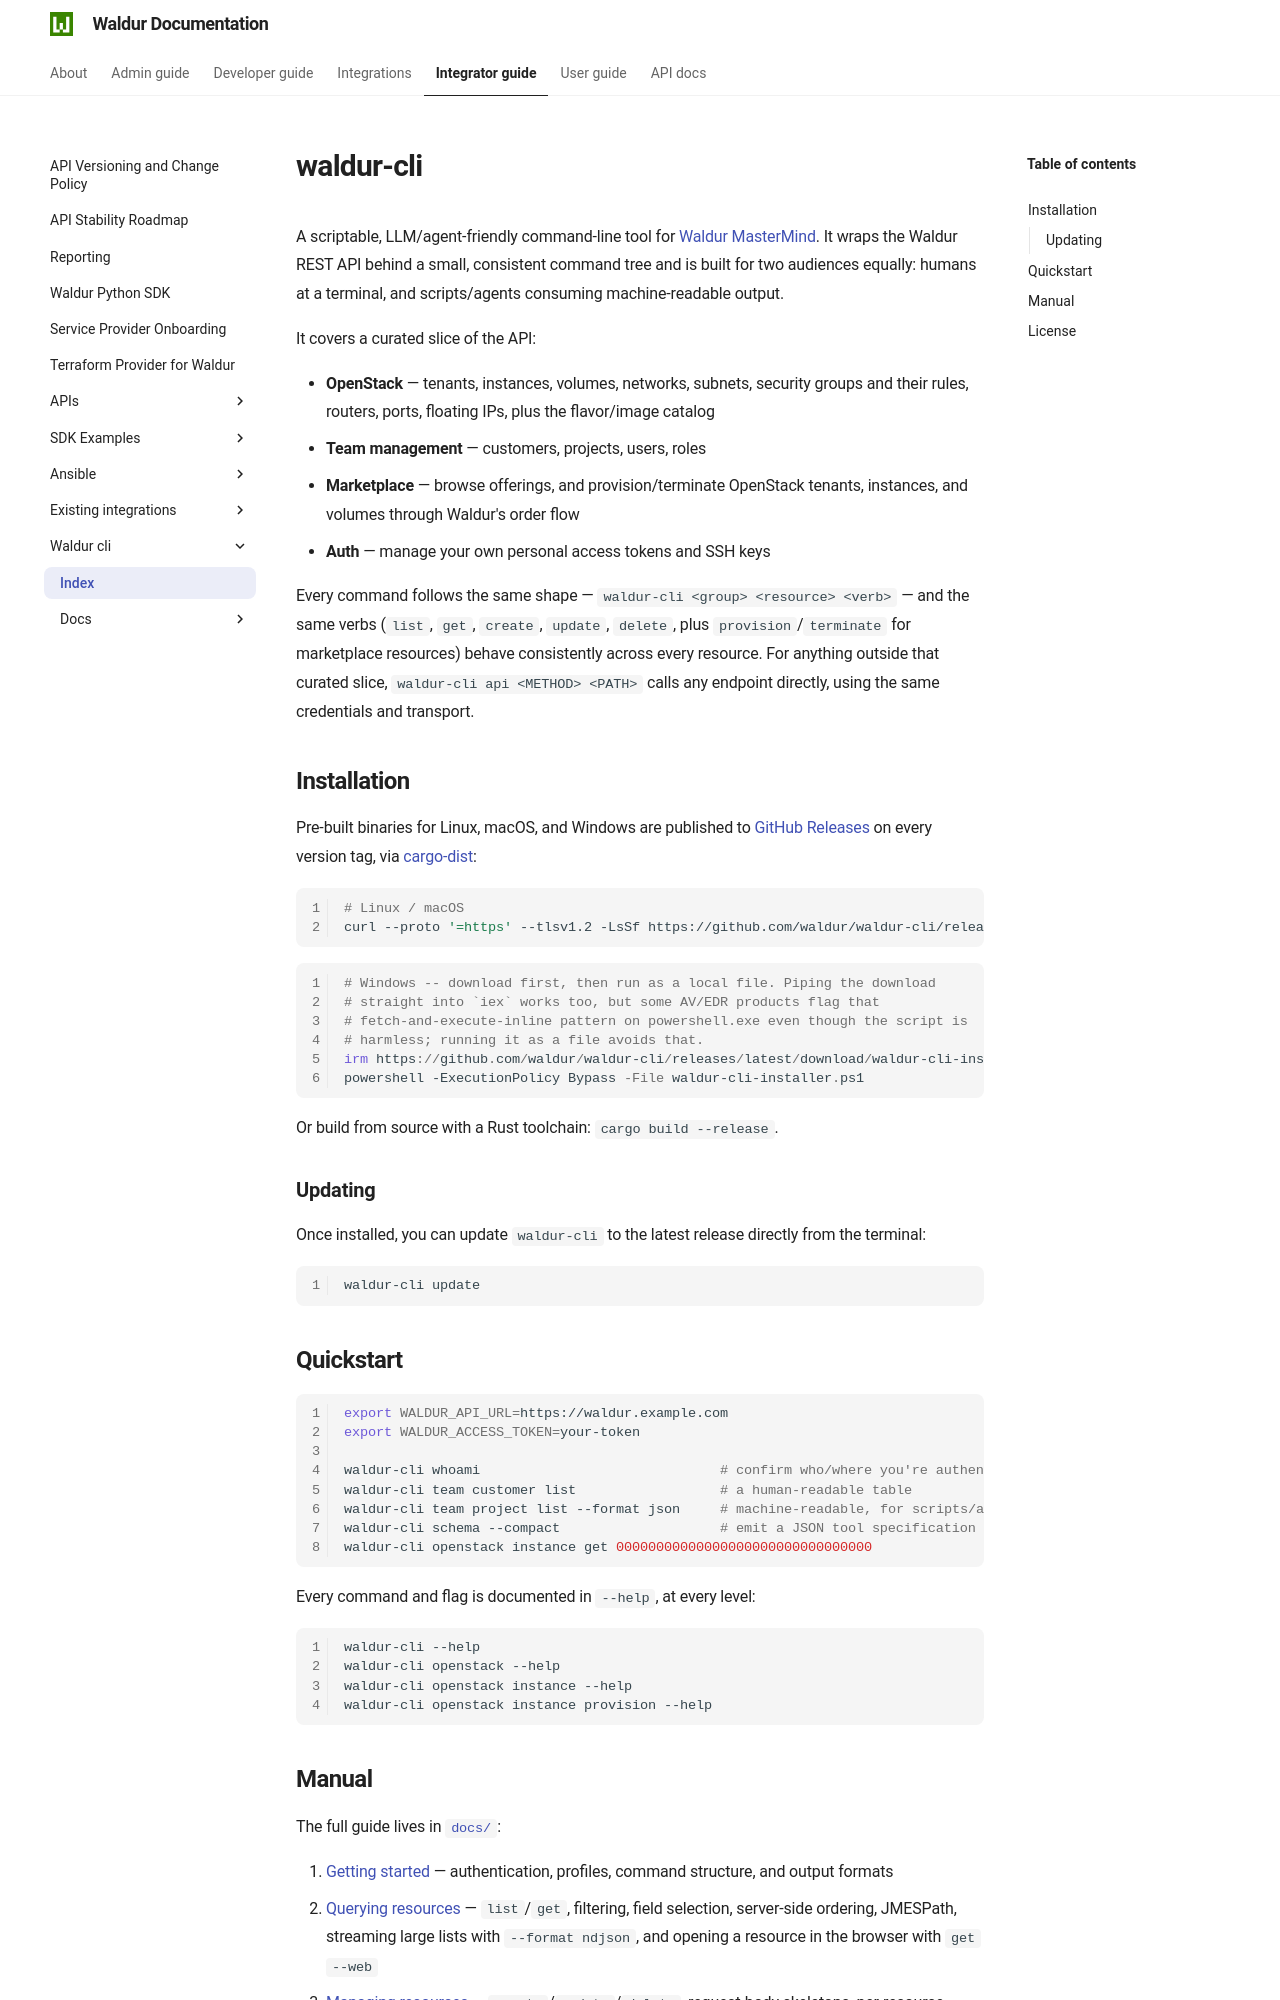

repository: waldur/waldur-docs · page: 8.1.3/integrator-guide/waldur-cli/index.html · generator: mkdocs

# waldur-cli

<!-- EXTERNAL DOCUMENT
Source: https://code.opennodecloud.com/waldur/waldur-cli.git
Branch: main
Remote Path: README.md/.
Local Path: docs/integrator-guide/waldur-cli/index.md
Last Sync: 2026-10-23T18:39:59.237950

WARNING: This file is automatically synchronized from the source repository.
DO NOT EDIT this file directly. Changes will be overwritten.
Edit the source at: https://code.opennodecloud.com/waldur/waldur-cli.git/-/tree/main/README.md/.
-->


A scriptable, LLM/agent-friendly command-line tool for [Waldur
MasterMind](https://waldur.com). It wraps the Waldur REST API behind a small, consistent
command tree and is built for two audiences equally: humans at a terminal, and scripts/agents
consuming machine-readable output.

It covers a curated slice of the API:

- **OpenStack** — tenants, instances, volumes, networks, subnets, security groups and their
  rules, routers, ports, floating IPs, plus the flavor/image catalog
- **Team management** — customers, projects, users, roles
- **Marketplace** — browse offerings, and provision/terminate OpenStack tenants, instances,
  and volumes through Waldur's order flow
- **Auth** — manage your own personal access tokens and SSH keys

Every command follows the same shape — `waldur-cli <group> <resource> <verb>` — and the same
verbs (`list`, `get`, `create`, `update`, `delete`, plus `provision`/`terminate` for
marketplace resources) behave consistently across every resource. For anything outside that
curated slice, `waldur-cli api <METHOD> <PATH>` calls any endpoint directly, using the same
credentials and transport.

## Installation

Pre-built binaries for Linux, macOS, and Windows are published to
[GitHub Releases](https://github.com/waldur/waldur-cli/releases) on every version tag, via
[cargo-dist](https://github.com/axodotdev/cargo-dist):

```bash
# Linux / macOS
curl --proto '=https' --tlsv1.2 -LsSf https://github.com/waldur/waldur-cli/releases/latest/download/waldur-cli-installer.sh | sh
```

```powershell
# Windows -- download first, then run as a local file. Piping the download
# straight into `iex` works too, but some AV/EDR products flag that
# fetch-and-execute-inline pattern on powershell.exe even though the script is
# harmless; running it as a file avoids that.
irm https://github.com/waldur/waldur-cli/releases/latest/download/waldur-cli-installer.ps1 -OutFile waldur-cli-installer.ps1
powershell -ExecutionPolicy Bypass -File waldur-cli-installer.ps1
```

Or build from source with a Rust toolchain: `cargo build --release`.

### Updating

Once installed, you can update `waldur-cli` to the latest release directly from the terminal:

```bash
waldur-cli update
```

## Quickstart

```bash
export WALDUR_API_URL=https://waldur.example.com
export WALDUR_ACCESS_TOKEN=your-token

waldur-cli whoami                              # confirm who/where you're authenticated as
waldur-cli team customer list                  # a human-readable table
waldur-cli team project list --format json     # machine-readable, for scripts/agents
waldur-cli schema --compact                    # emit a JSON tool specification for LLM agents
waldur-cli openstack instance get 00000000000000000000000000000000
```

Every command and flag is documented in `--help`, at every level:

```bash
waldur-cli --help
waldur-cli openstack --help
waldur-cli openstack instance --help
waldur-cli openstack instance provision --help
```
